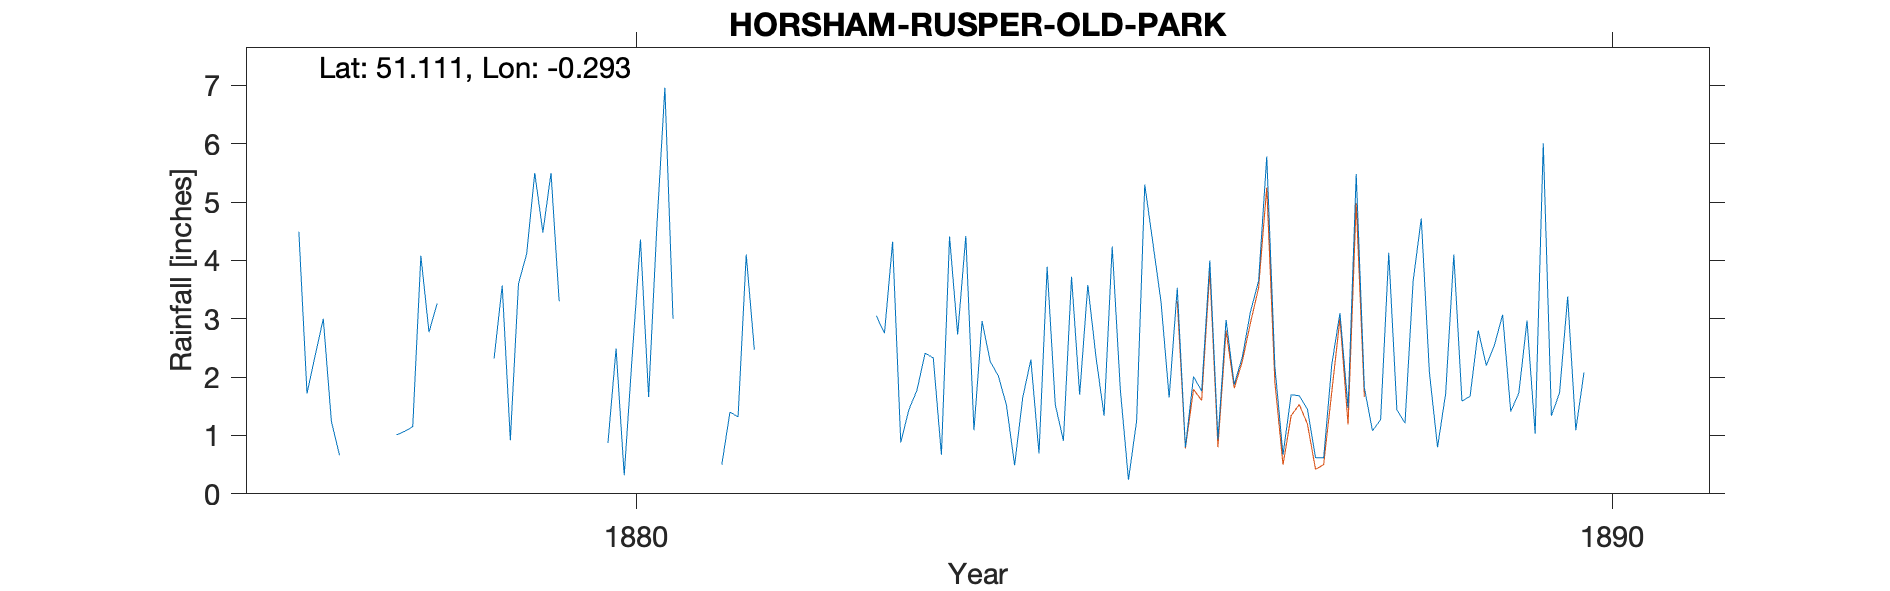

The table this chart was drawn from, first rows:
HORSHAM-RUSPER-OLD-PARK, , , , , , , , , , , , , , , , , , , , , , , 
Grid ref, TQ196360, Long, -0.2929, Lat, 51.11, Elevation, 372, ft, , , , , , , , , , , , , , , 
Station no, RR7846, , , , , , , , , , , , , , , , , , , , , , 
, 1870, 1871, 1872, 1873, 1874, 1875, 1876, 1877, 1878, 1879, 1880, 1881, 1882, 1883, 1884, 1885, 1886, 1887, 1888, 1889, 1890, 1891, 1892
January, , , , , , , , 4.49, 1.01, 2.32, , , , 2.75, 2.96, 1.7, 3.53, 2.18, 1.08, 1.67, 3.38, , 
February, , , , , , , , 1.72, 1.07, 3.57, , , , 4.32, 2.27, 3.58, 0.8, 0.67, 1.27, 2.8, 1.09, , 
March, , , , , , , , 2.37, 1.15, 0.92, 0.87, , , 0.88, 2.02, 2.35, 2.01, 1.7, 4.13, 2.2, 2.08, , 
April, , , , , , , , 3, 4.08, 3.6, 2.49, , , 1.44, 1.52, 1.34, 1.76, 1.68, 1.44, 2.55, , , 
May, , , , , , , , 1.24, 2.77, 4.11, 0.32, 0.5, , 1.78, 0.49, 4.24, 4, 1.45, 1.21, 3.07, , , 
June, , , , , , , , 0.66, 3.26, 5.5, 2.4, 1.4, , 2.41, 1.65, 1.78, 0.93, 0.62, 3.65, 1.41, , , 
July, , , , , , , , , , 4.48, 4.36, 1.32, , 2.33, 2.3, 0.24, 2.98, 0.62, 4.72, 1.73, , , 
August, , , , , , , , , , 5.5, 1.66, 4.1, , 0.67, 0.69, 1.25, 1.87, 2.22, 2.08, 2.97, , , 
September, , , , , , , , , , 3.3, 4.55, 2.47, , 4.41, 3.89, 5.3, 2.35, 3.1, 0.8, 1.03, , , 
October, , , , , , , , , , , 6.96, , , 2.73, 1.53, 4.3, 3.12, 1.47, 1.72, 6.01, , , 
November, , , , , , , , , , , 3, , , 4.42, 0.91, 3.29, 3.65, 5.48, 4.1, 1.34, , , 
December, , , , , , , , , , , , , 3.05, 1.09, 3.72, 1.65, 5.78, 1.82, 1.59, 1.73, , , 
Total, , , , , , , , , , , , , , 29.23, 23.95, 31.02, 32.78, 23.01, 27.79, 28.51, , , 
1890 values from note at foot of TYR, , , , , , , , , , , , , , , , , , , , , , , 
